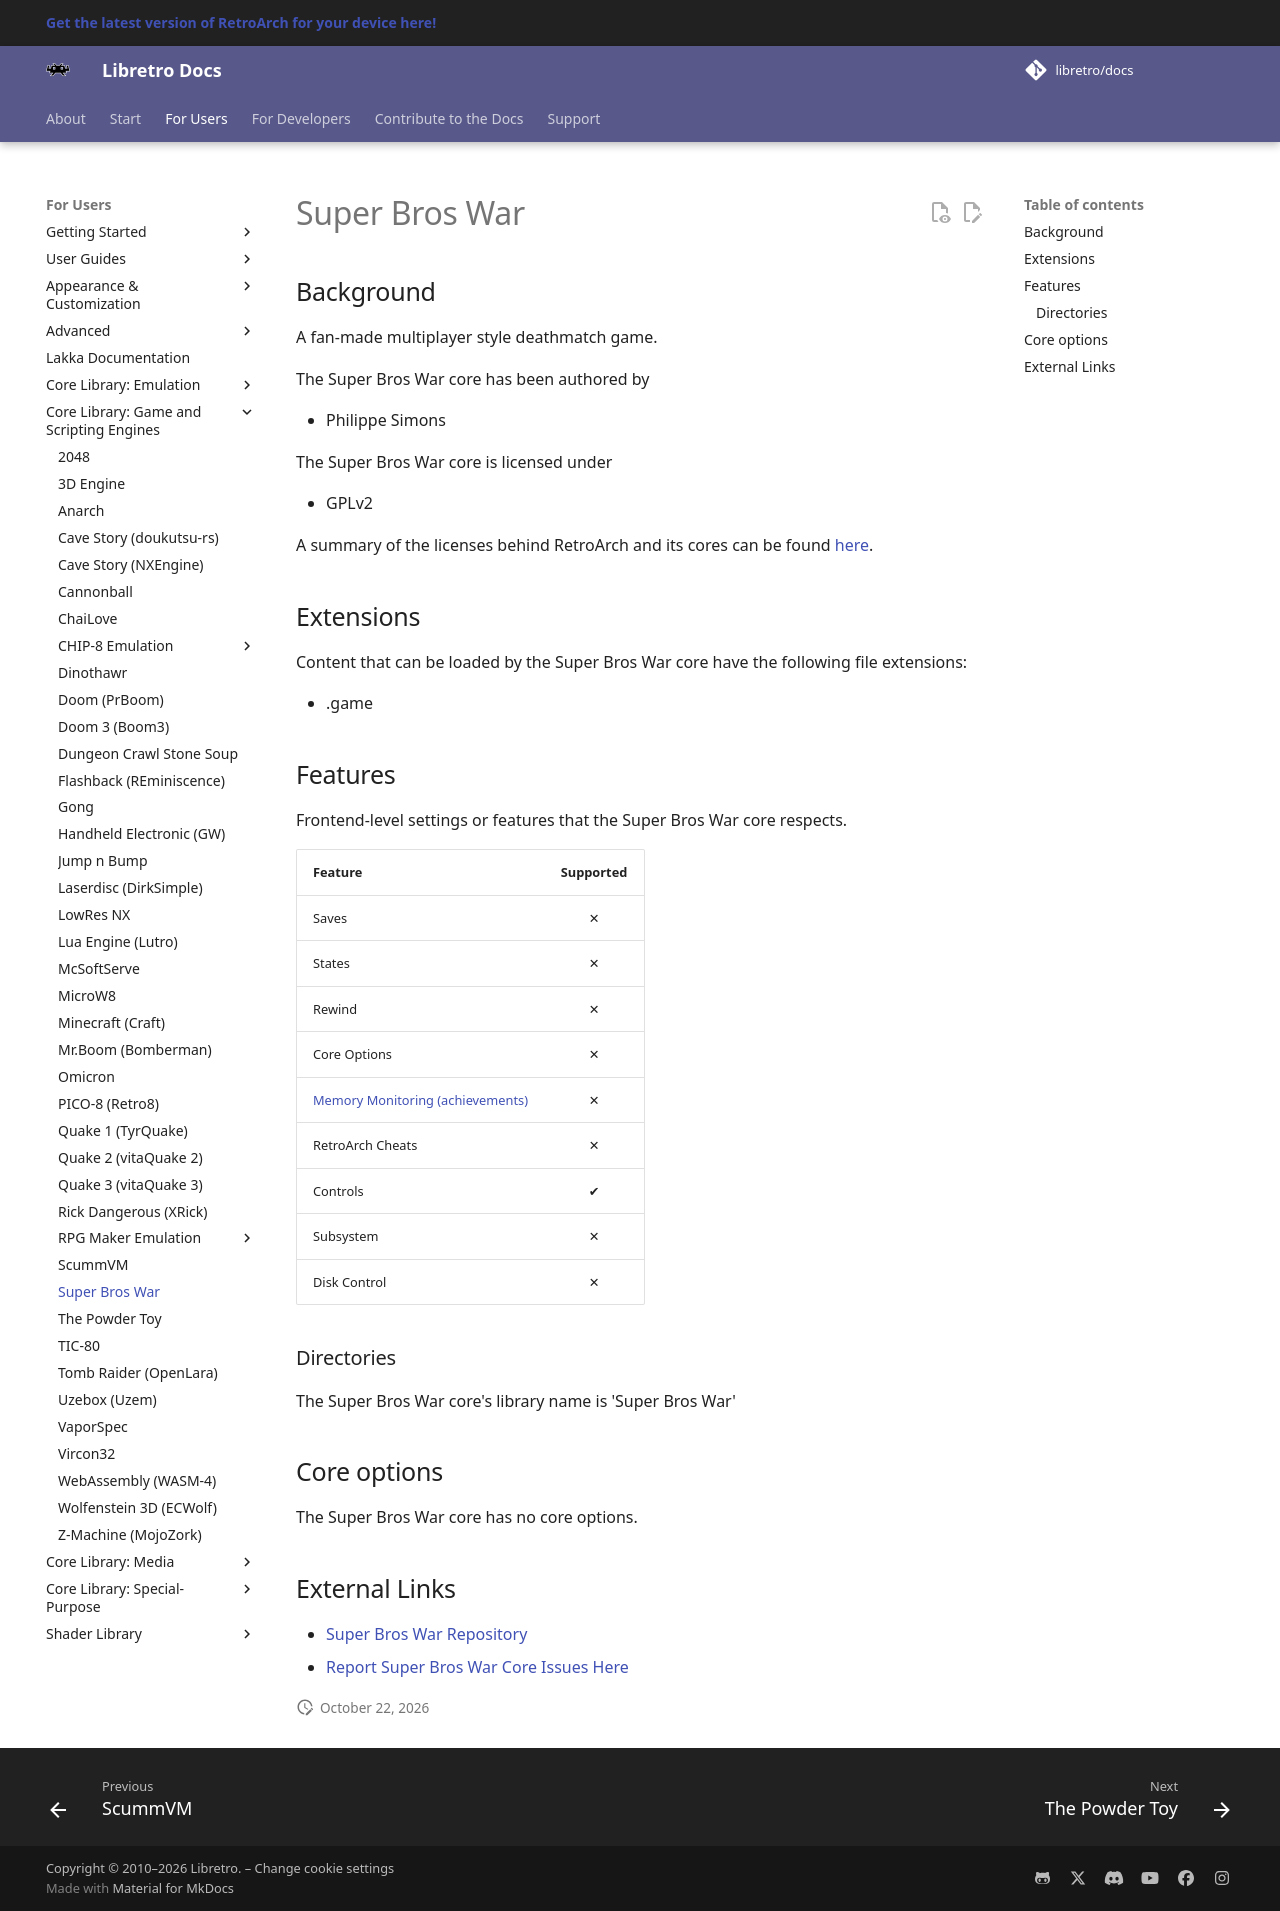

repository: libretro/docs · page: library/superbroswar/index.html · generator: mkdocs

---
title: "Super Bros War core for RetroArch"
description: "RetroArch Super Bros War core: core options. A fan-made multiplayer style deathmatch game."
---

# Super Bros War

## Background

A fan-made multiplayer style deathmatch game.

The Super Bros War core has been authored by

- Philippe Simons

The Super Bros War core is licensed under

- GPLv2

A summary of the licenses behind RetroArch and its cores can be found [here](../development/licenses.md).

## Extensions

Content that can be loaded by the Super Bros War core have the following file extensions:

- .game

## Features

Frontend-level settings or features that the Super Bros War core respects.

| Feature           | Supported |
|-------------------|:---------:|
| Saves             | ✕         |
| States            | ✕         |
| Rewind            | ✕         |
| Core Options      | ✕         |
| [Memory Monitoring (achievements)](../guides/memorymonitoring.md) | ✕         |
| RetroArch Cheats  | ✕         |
| Controls          | ✔         |
| Subsystem         | ✕         |
| Disk Control      | ✕         |

### Directories

The Super Bros War core's library name is 'Super Bros War'

## Core options

The Super Bros War core has no core options.

## External Links

- [Super Bros War Repository](https://github.com/libretro/superbroswar-libretro)
- [Report Super Bros War Core Issues Here](https://github.com/libretro/superbroswar-libretro/issues)
